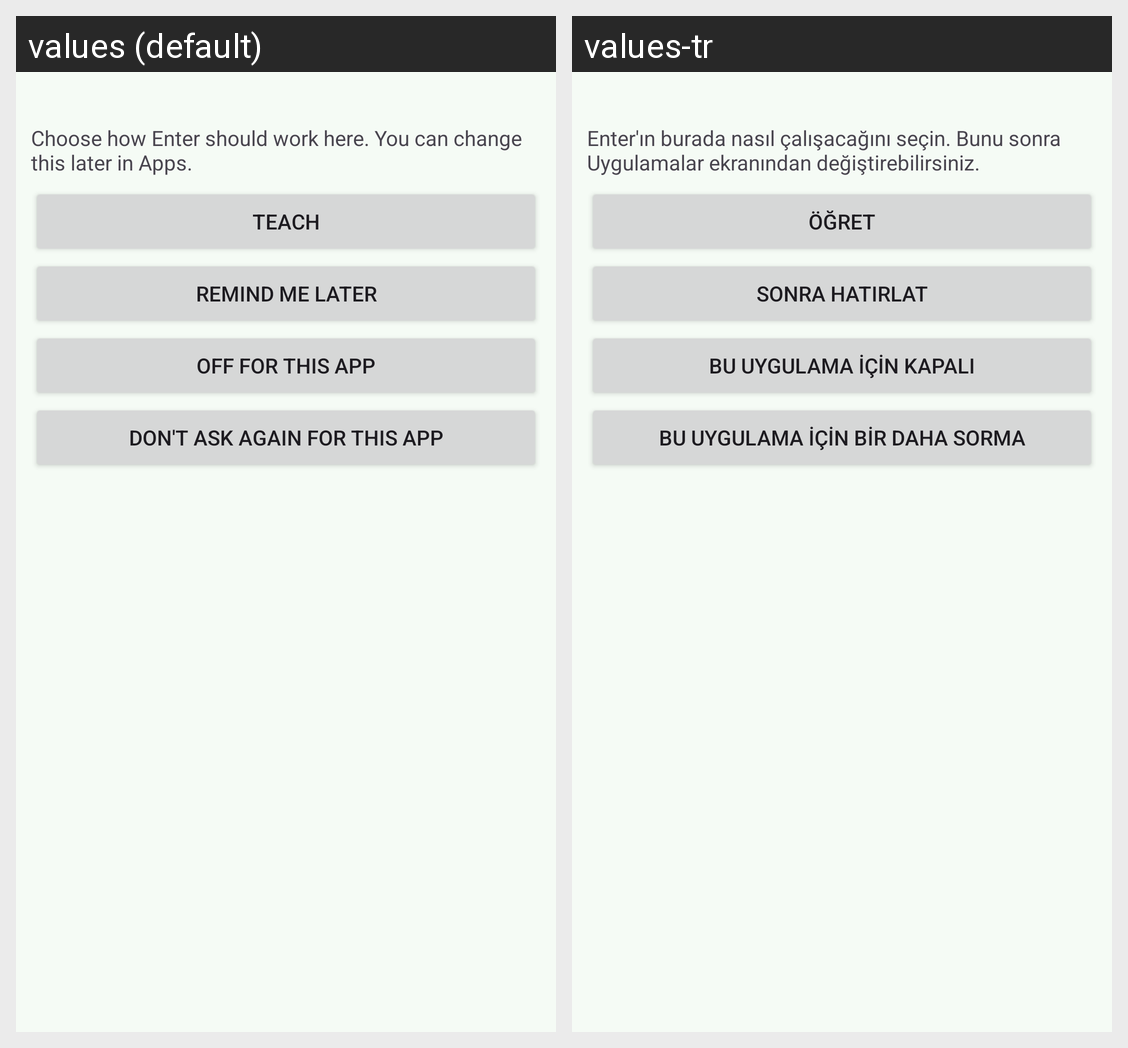

The Android screen above is rendered under two locales of the same app. Produce the string resources it draws, with the default and per-locale values.
Android screen res/layout/overlay_prompt_chooser.xml rendered under 2 locales, left to right: values (default), values-tr. Device: Nexus 5 (rendered at 1080×1920; each locale shown at half size, 540×960, under a caption strip naming it); theme Theme.EnterSend.
Strings drawn on this screen, with the default value and each locale's value (text and hints the layout hard-codes, and strings that could not be matched under every locale, appear in the picture but are not listed):

prompt_body
  values: Choose how Enter should work here. You can change this later in Apps.
  values-tr: Enter'ın burada nasıl çalışacağını seçin. Bunu sonra Uygulamalar ekranından değiştirebilirsiniz.

action_teach
  values: Teach
  values-tr: Öğret

action_remind_later
  values: Remind me later
  values-tr: Sonra hatırlat

action_off_for_app
  values: Off for this app
  values-tr: Bu uygulama için kapalı

action_dont_ask
  values: Don't ask again for this app
  values-tr: Bu uygulama için bir daha sorma
